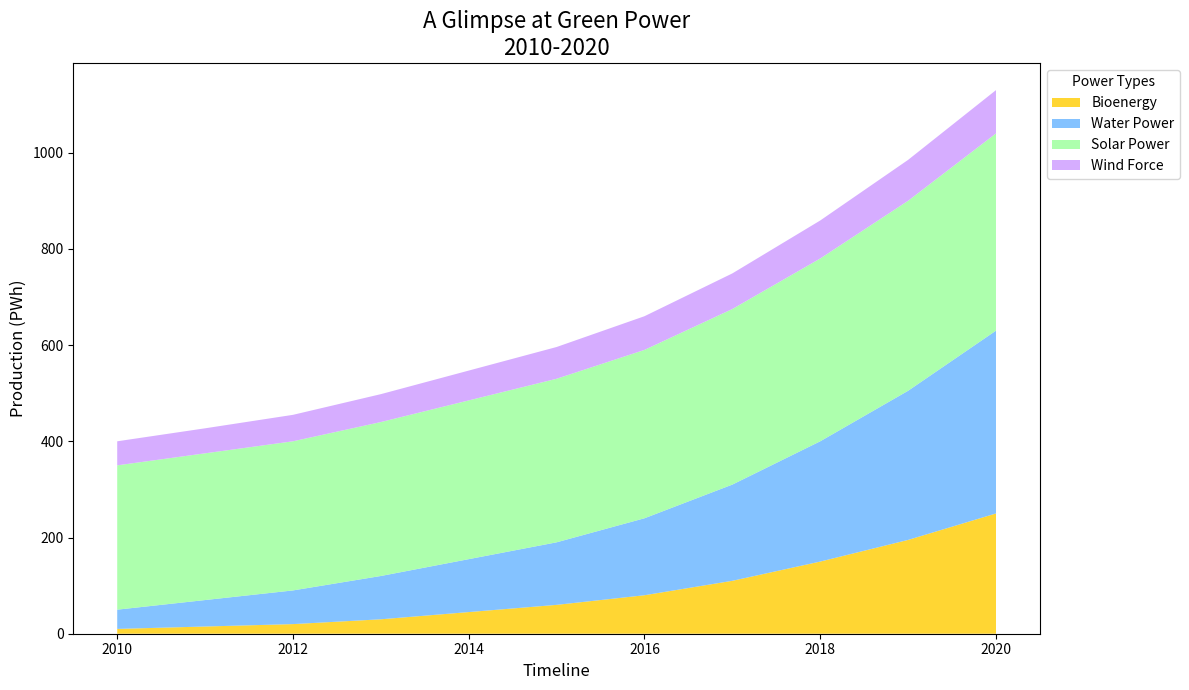

This figure's Python source:
import matplotlib.pyplot as plt
import numpy as np

years = np.arange(2010, 2021)

solar = np.array([10, 15, 20, 30, 45, 60, 80, 110, 150, 195, 250])
wind = np.array([40, 55, 70, 90, 110, 130, 160, 200, 250, 310, 380])
hydroelectric = np.array([300, 305, 310, 320, 330, 340, 350, 365, 380, 395, 410])
biomass = np.array([50, 52, 55, 58, 62, 66, 70, 74, 79, 85, 90])

plt.figure(figsize=(12, 7))

plt.stackplot(years, solar, wind, hydroelectric, biomass, 
              labels=['Bioenergy', 'Water Power', 'Solar Power', 'Wind Force'],
              colors=['#ffcc00', '#66b3ff', '#99ff99', '#cc99ff'], 
              alpha=0.8)

plt.title("A Glimpse at Green Power\n2010-2020", fontsize=16)
plt.xlabel("Timeline", fontsize=12)
plt.ylabel("Production (PWh)", fontsize=12)

plt.legend(loc='upper left', fontsize=10, title='Power Types', bbox_to_anchor=(1, 1))

plt.tight_layout()

plt.show()
